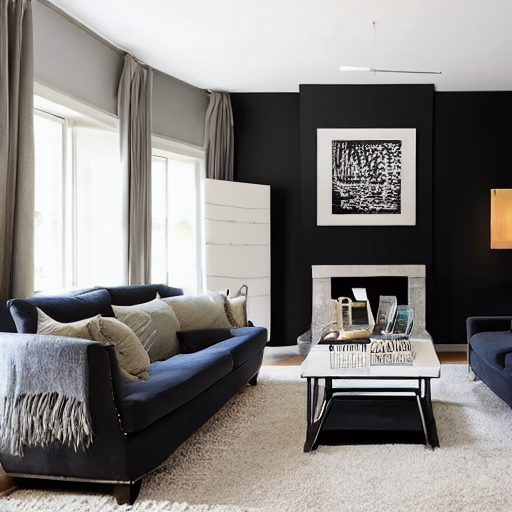
Generation parameters embedded in this image by AUTOMATIC1111 Stable Diffusion web UI or a fork of it (Forge, ...) (PNG 'parameters' text chunk):
a cozy living room with a black wall and a white couch placed in the center. The couch is surrounded by several pillows, adding to the comfortable atmosphere. A coffee table is situated in front of the couch, and a lamp is placed nearby, providing additional lighting. In addition to the main couch, there are two other couches in the room, one on the left side and another on the right side. A chair is also present in the room, positioned close to the right couch. The room is adorned with a collection of paintings on the walls, creating a visually appealing and artistic environment.
Steps: 20, Sampler: DPM++ 2M Karras, CFG scale: 7, Seed: 247339118, Size: 512x512, Model hash: 6ce0161689, Model: v1-5-pruned-emaonly, Version: v1.6.0